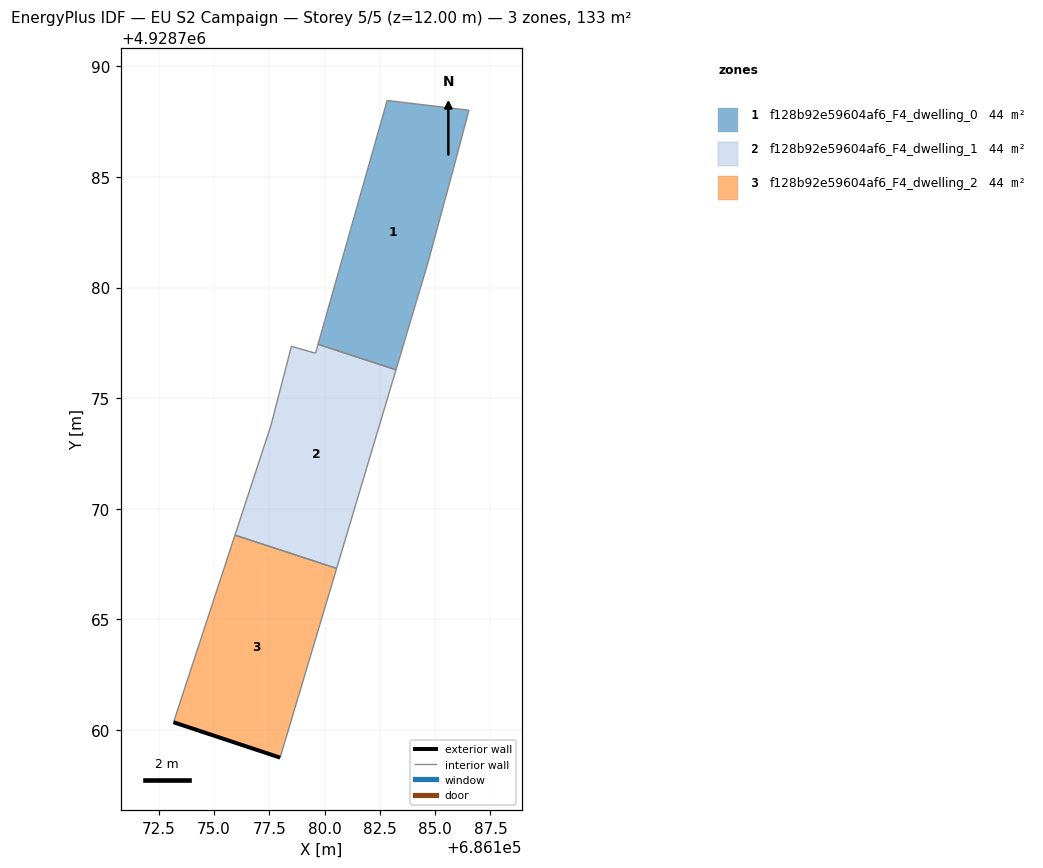
=== STOREY PLAN SPEC (per zone: floor XY polygon, exterior-wall plan segments, windows/doors) ===
zone 1: f128b92e59604af6_F4_dwelling_0  (44.2 m²)
  floor: (686183.23, 4928776.28) (686184.65, 4928781.03) (686185.83, 4928785.38) (686186.53, 4928788.02) (686182.83, 4928788.46) (686179.70, 4928777.43)
  interior walls: 6
zone 2: f128b92e59604af6_F4_dwelling_1  (44.2 m²)
  floor: (686180.55, 4928767.30) (686183.23, 4928776.28) (686179.70, 4928777.43) (686179.59, 4928777.03) (686178.50, 4928777.34) (686177.57, 4928773.75) (686175.95, 4928768.80)
  interior walls: 7
zone 3: f128b92e59604af6_F4_dwelling_2  (44.2 m²)
  floor: (686177.99, 4928758.74) (686180.55, 4928767.30) (686175.95, 4928768.80) (686173.17, 4928760.34)
  exterior wall: (686177.99, 4928758.74) – (686173.17, 4928760.34)  [5.1 m]
  interior walls: 3

=== DERIVED (storey summary) ===
Building: EU S2 Campaign
Storey: 5 of 5  (floor level z = 12.00 m)
Storey gross floor area: 132.7 m²
Zones on this storey: 3
  - f128b92e59604af6_F4_dwelling_0: floor 44.2 m²
  - f128b92e59604af6_F4_dwelling_1: floor 44.2 m²
  - f128b92e59604af6_F4_dwelling_2: floor 44.2 m²; exterior wall 5.1 m (15.2 m²); WWR 0.0%
Zone adjacency (shared interzone walls):
  - f128b92e59604af6_F4_dwelling_0 ↔ f128b92e59604af6_F4_dwelling_1
  - f128b92e59604af6_F4_dwelling_1 ↔ f128b92e59604af6_F4_dwelling_2